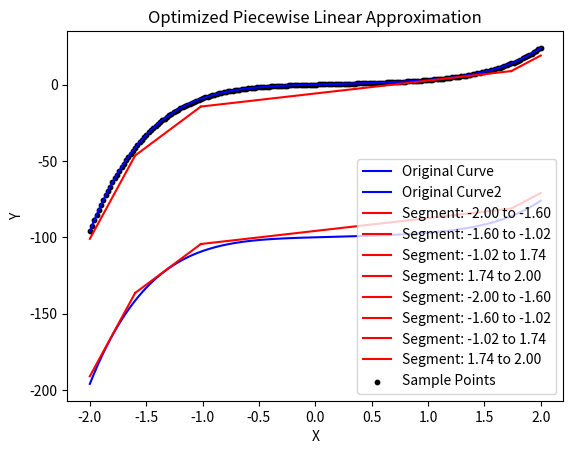

Source code (Python):
import numpy as np
import matplotlib.pyplot as plt

# Define the cubic curve
def cubic_curve(x):
    a, b, c, d, e, f = 1, -2, 3, -1, 2, 0  # Example coefficients
    return a*x**5 + b*x**4 + c*x**3 + d*x**2 + e*x + f

# Adaptive segmentation algorithm
def adaptive_segmentation(x, y, tolerance, side):
    segments = []
    start_idx = 0

    while start_idx < len(x) - 1:
        # Start with the current point
        for end_idx in range(start_idx + 1, len(x)):
            # Fit a line between start_idx and end_idx
            x1, x2 = x[start_idx], x[end_idx]
            y1, y2 = y[start_idx], y[end_idx]
            m = (y2 - y1) / (x2 - x1)
            c = y1 - m * x1

            # Compute the error for points between start_idx and end_idx
            errors = np.abs(y[start_idx:end_idx+1] - (m * x[start_idx:end_idx+1] + c))

            # Check if the maximum error exceeds the tolerance
            if np.max(errors) > tolerance:
                # Finalize the segment at the previous point
                end_idx -= 1
                x1, x2 = x[start_idx], x[end_idx]
                y1, y2 = y[start_idx], y[end_idx]
                m = (y2 - y1) / (x2 - x1)
                c = y1 - m * x1 - tolerance*side
                segments.append((x1, x2, m, c))
                start_idx = end_idx
                break
        else:
            # If we reach the last point, finalize the segment
            x1, x2 = x[start_idx], x[-1]
            y1, y2 = y[start_idx], y[-1]
            m = (y2 - y1) / (x2 - x1)
            c = y1 - m * x1 - tolerance*side
            segments.append((x1, x2, m, c))
            break

    return segments

# Generate sample points along the curve
x_points = np.linspace(-2, 2, 200)
y_points = cubic_curve(x_points)
y_points2 = cubic_curve(x_points) - 100

# Set the error tolerance
tolerance = 5 # Adjust for desired precision

# Get the linear segments
segments = adaptive_segmentation(x_points, y_points, tolerance, 1)
segments2 = adaptive_segmentation(x_points, y_points2, tolerance, -1)

# Plot the original curve
x_smooth = np.linspace(-2, 2, 1000)
y_smooth = cubic_curve(x_smooth)
y_smooth2 = cubic_curve(x_smooth) -100
plt.plot(x_smooth, y_smooth, label="Original Curve", color="blue")
plt.plot(x_smooth, y_smooth2, label="Original Curve2", color="blue")

# Plot the piecewise linear approximation
for x1, x2, m, c in segments:
    plt.plot([x1, x2], [m*x1 + c, m*x2 + c], label=f"Segment: {x1:.2f} to {x2:.2f}", color="red")

for x1, x2, m, c in segments2:
    plt.plot([x1, x2], [m*x1 + c, m*x2 + c], label=f"Segment: {x1:.2f} to {x2:.2f}", color="red")


# Display the plot
plt.scatter(x_points, y_points, color="black", label="Sample Points", s=10)
plt.legend()
plt.title("Optimized Piecewise Linear Approximation")
plt.xlabel("X")
plt.ylabel("Y")
plt.show()

# Print the equations
print("Linear Equations for Segments1:")
for i, (x1, x2, m, c) in enumerate(segments):
    print(f"Segment1 {i+1}: y = {m:.3f}x + {c:.3f}, for x in [{x1:.3f}, {x2:.3f}]")

print("Linear Equations for Segments2:")
for i, (x1, x2, m, c) in enumerate(segments2):
    print(f"Segment2 {i+1}: y = {m:.3f}x + {c:.3f}, for x in [{x1:.3f}, {x2:.3f}]")